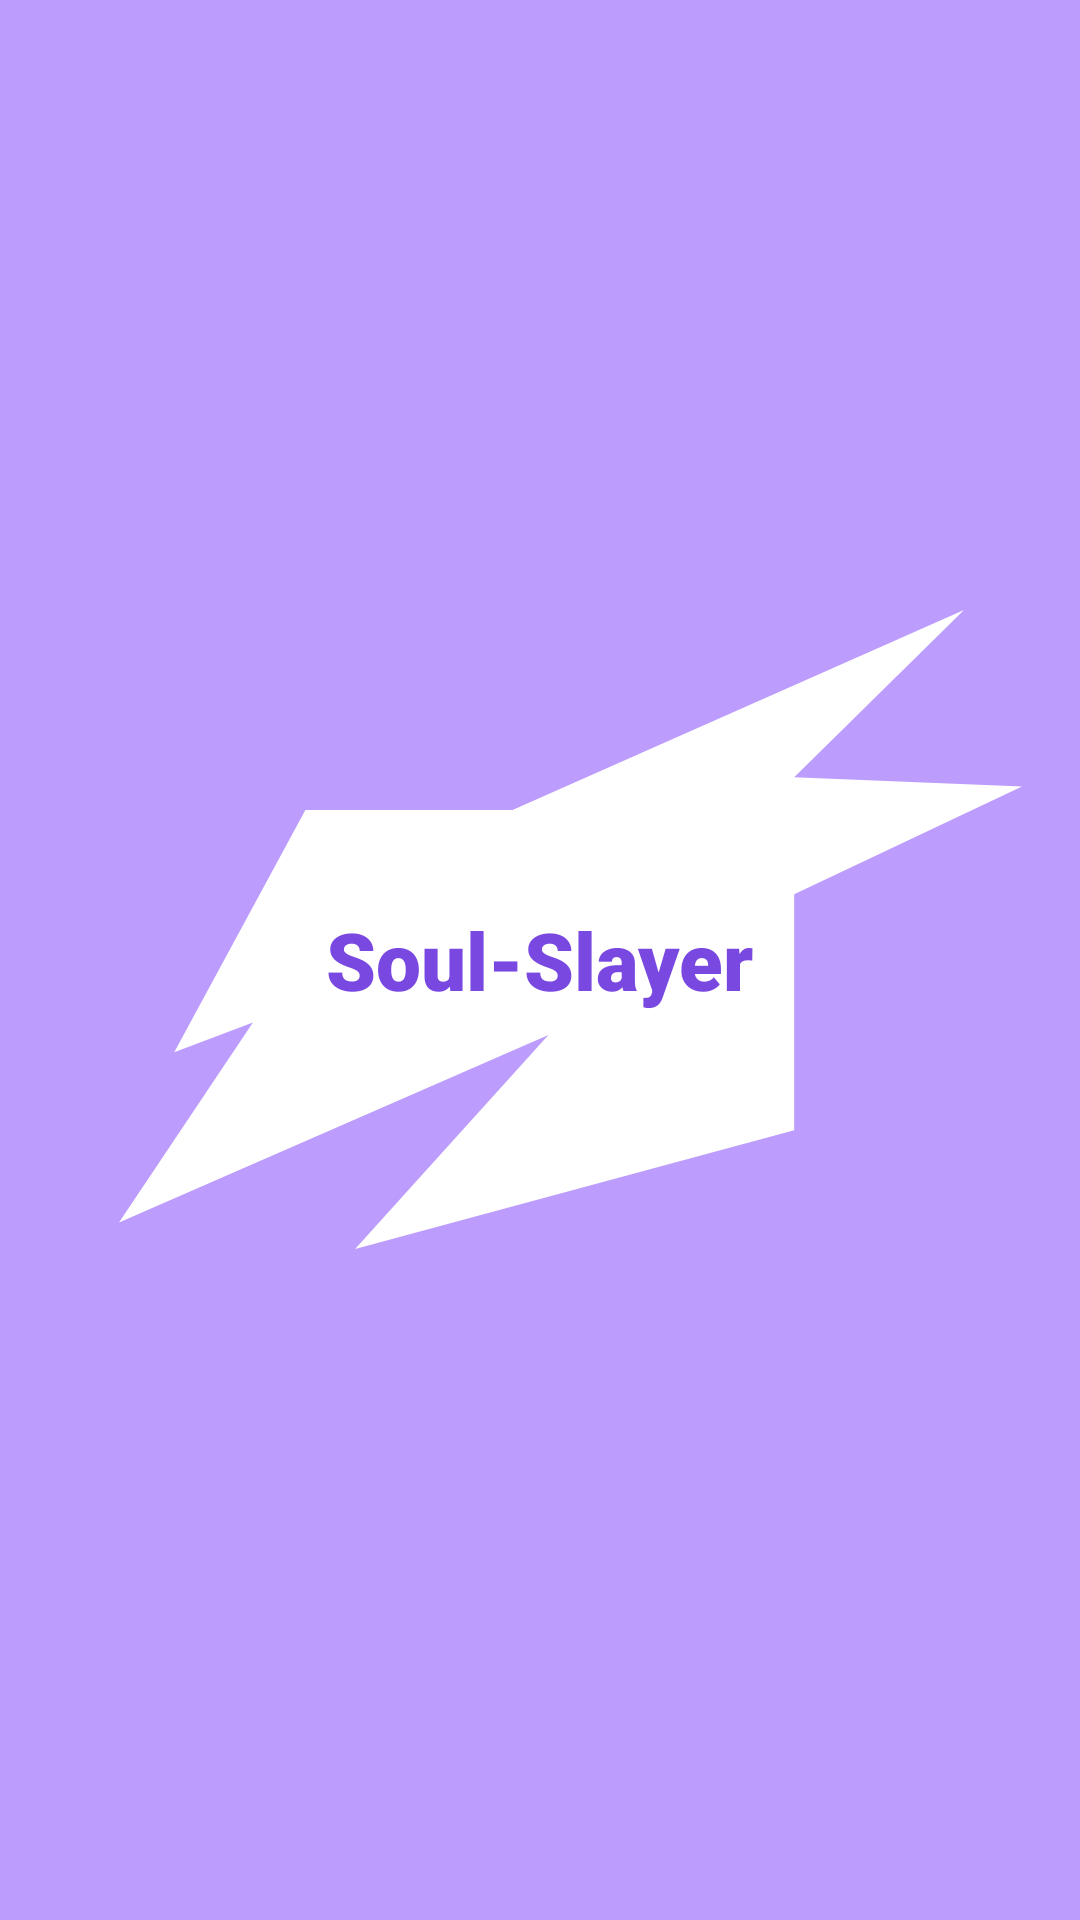

Here is an Android app screen rendered from its layout file. Give the layout XML and the strings, colors and styles it references.
<!-- AndroidManifest.xml: application theme Theme.ANDROID_PERSO_SOUL_SLAYER_V0 -->
<!-- res/layout/b_fragment_chargement.xml -->
<?xml version="1.0" encoding="utf-8"?>
<FrameLayout xmlns:android="http://schemas.android.com/apk/res/android"
    xmlns:app="http://schemas.android.com/apk/res-auto"
    xmlns:tools="http://schemas.android.com/tools"
    android:layout_width="match_parent"
    android:layout_height="match_parent"
    tools:context=".VISUAL_ACTIVITY_1_LOGIN.Chargement"
    android:background="@color/purple">


    <ImageView
        android:id="@+id/imageView"
        android:layout_width="400dp"
        android:layout_height="wrap_content"
        android:layout_gravity="center"
        android:src="@drawable/ic_logo"
        android:layout_marginLeft="30px"
        android:layout_marginBottom="30px"/>

    <TextView
        android:layout_width="wrap_content"
        android:layout_height="wrap_content"
        android:layout_gravity="center"
        android:fontFamily="sans-serif-black"
        android:text="@string/name"
        android:textColor="@color/purple_shadow"
        android:textSize="80px" />
</FrameLayout>
<!-- resources referenced by this layout -->
<resources>
  <color name="purple">#BC9DFD</color>
  <color name="purple_shadow">#7948E1</color>
  <!-- drawable ic_logo (drawable-v24) -->
  <vector xmlns:android="http://schemas.android.com/apk/res/android"
      android:width="301dp"
      android:height="213dp"
      android:viewportWidth="301"
      android:viewportHeight="213">
    <path
        android:pathData="M62.133,66.66H131.17L281.67,0L225.06,55.724L301,58.848L225.06,94.782V173.421L78.702,213L143.136,141.653L0,204.147L44.644,137.487L18.41,147.381L62.133,66.66Z"
        android:fillColor="#ffffff"/>
  </vector>
  <string name="name">Soul-Slayer</string>
  <style name="Theme.ANDROID_PERSO_SOUL_SLAYER_V0" parent="Theme.MaterialComponents.DayNight.DarkActionBar">
          
          <item name="colorPrimary">@color/purple_500</item>
          <item name="colorPrimaryVariant">@color/purple_700</item>
          <item name="colorOnPrimary">@color/white</item>
          
          <item name="colorSecondary">@color/teal_200</item>
          <item name="colorSecondaryVariant">@color/teal_700</item>
          <item name="colorOnSecondary">@color/black</item>
          
          <item name="android:statusBarColor" tools:targetApi="l">?attr/colorPrimaryVariant</item>
          
      </style>
  <color name="purple_500">#FF6200EE</color>
  <color name="purple_700">#FF3700B3</color>
  <color name="white">#FFFFFFFF</color>
  <color name="teal_200">#FF03DAC5</color>
  <color name="teal_700">#FF018786</color>
  <color name="black">#FF000000</color>
</resources>
